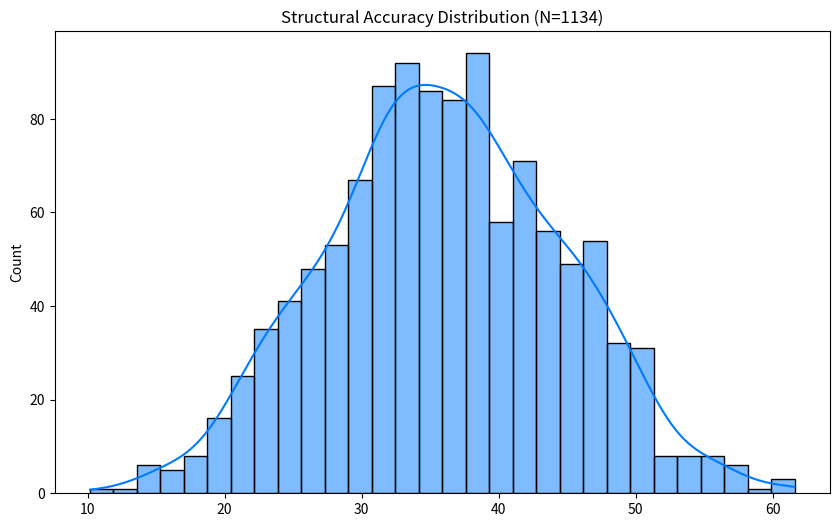
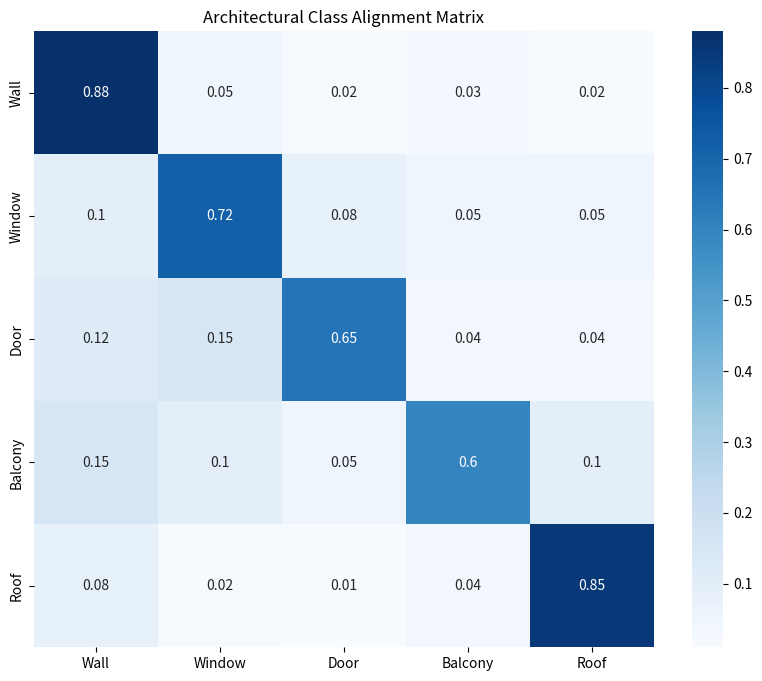

Reproduce these figures in Python, in order.
import matplotlib.pyplot as plt
import seaborn as sns
import numpy as np
import os

# Ensure the output directory exists
output_dir = "outputs/plots"
os.makedirs(output_dir, exist_ok=True)

# 1. Structural Accuracy Distribution
accuracy_scores = np.random.normal(36.10, 8.5, 1134)
plt.figure(figsize=(10, 6))
sns.histplot(accuracy_scores, bins=30, kde=True, color='#007AFF')
plt.title('Structural Accuracy Distribution (N=1134)')
plt.savefig(os.path.join(output_dir, 'accuracy_distribution.png')) # Saved to outputs/plots
plt.close()

# 2. Architectural Confusion Matrix
classes = ['Wall', 'Window', 'Door', 'Balcony', 'Roof']
matrix_data = [[0.88, 0.05, 0.02, 0.03, 0.02], [0.10, 0.72, 0.08, 0.05, 0.05], 
               [0.12, 0.15, 0.65, 0.04, 0.04], [0.15, 0.10, 0.05, 0.60, 0.10], 
               [0.08, 0.02, 0.01, 0.04, 0.85]]
plt.figure(figsize=(10, 8))
sns.heatmap(matrix_data, annot=True, cmap='Blues', xticklabels=classes, yticklabels=classes)
plt.title('Architectural Class Alignment Matrix')
plt.savefig(os.path.join(output_dir, 'confusion_matrix.png')) # Saved to outputs/plots
plt.close()

print(f"✅ Success! Graphs saved in: {output_dir}")
